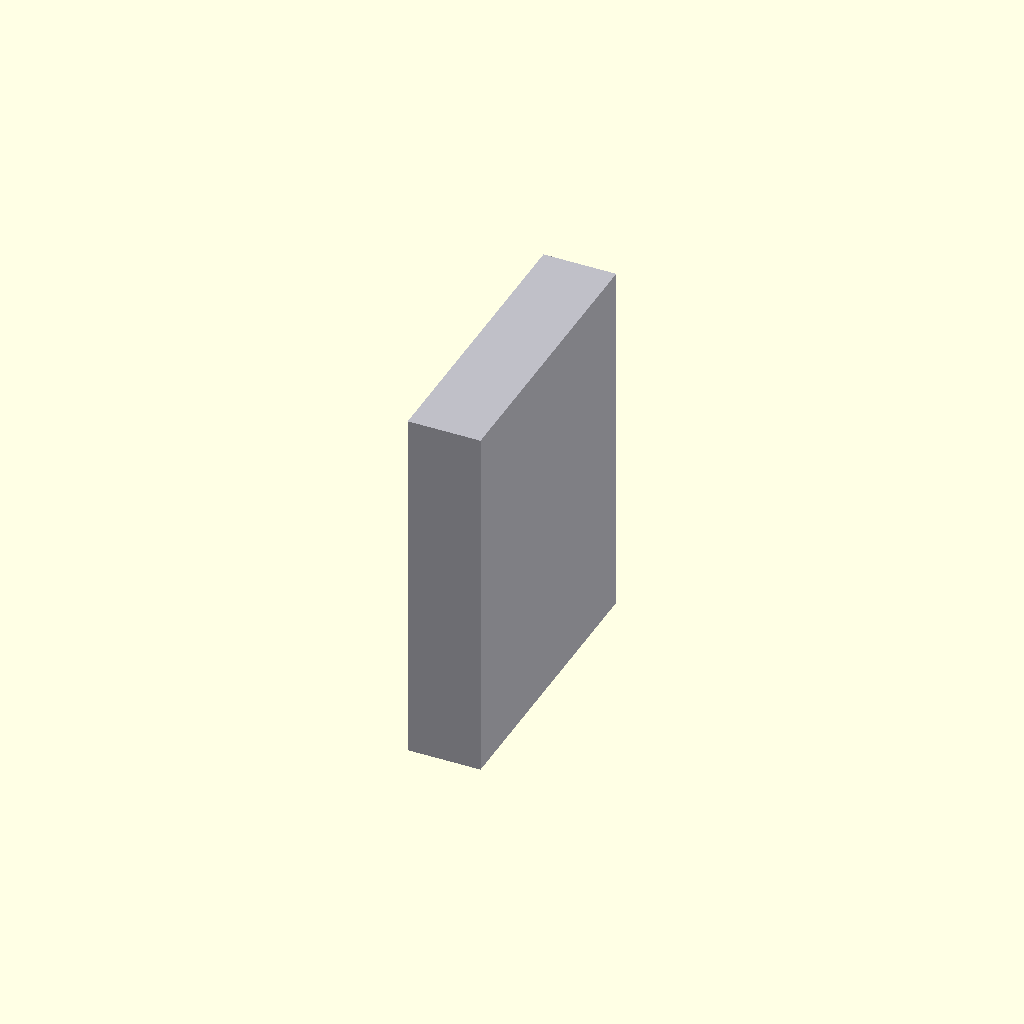
Cell 1 — every parameter at its default value.
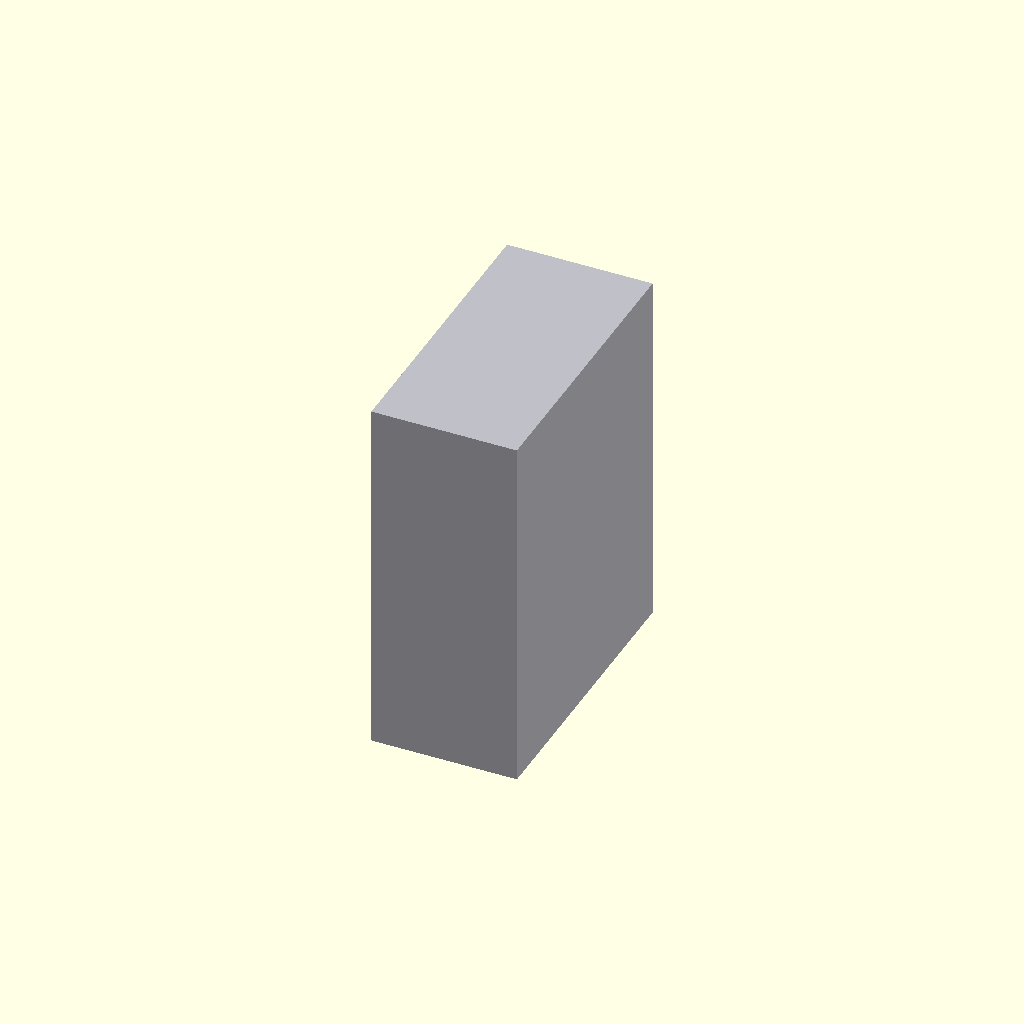
Cell 2 — w set to 40, the other parameters unchanged.
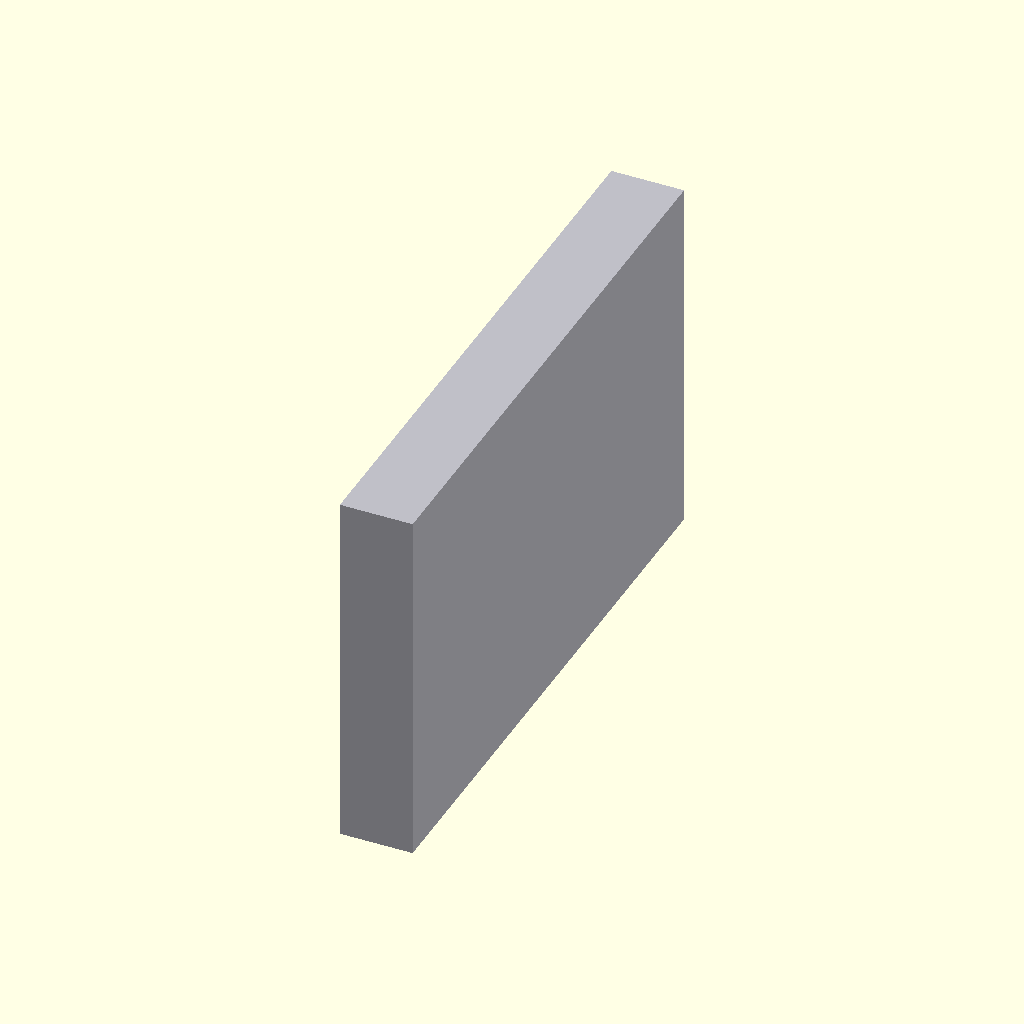
Cell 3: the same model with h = 160.
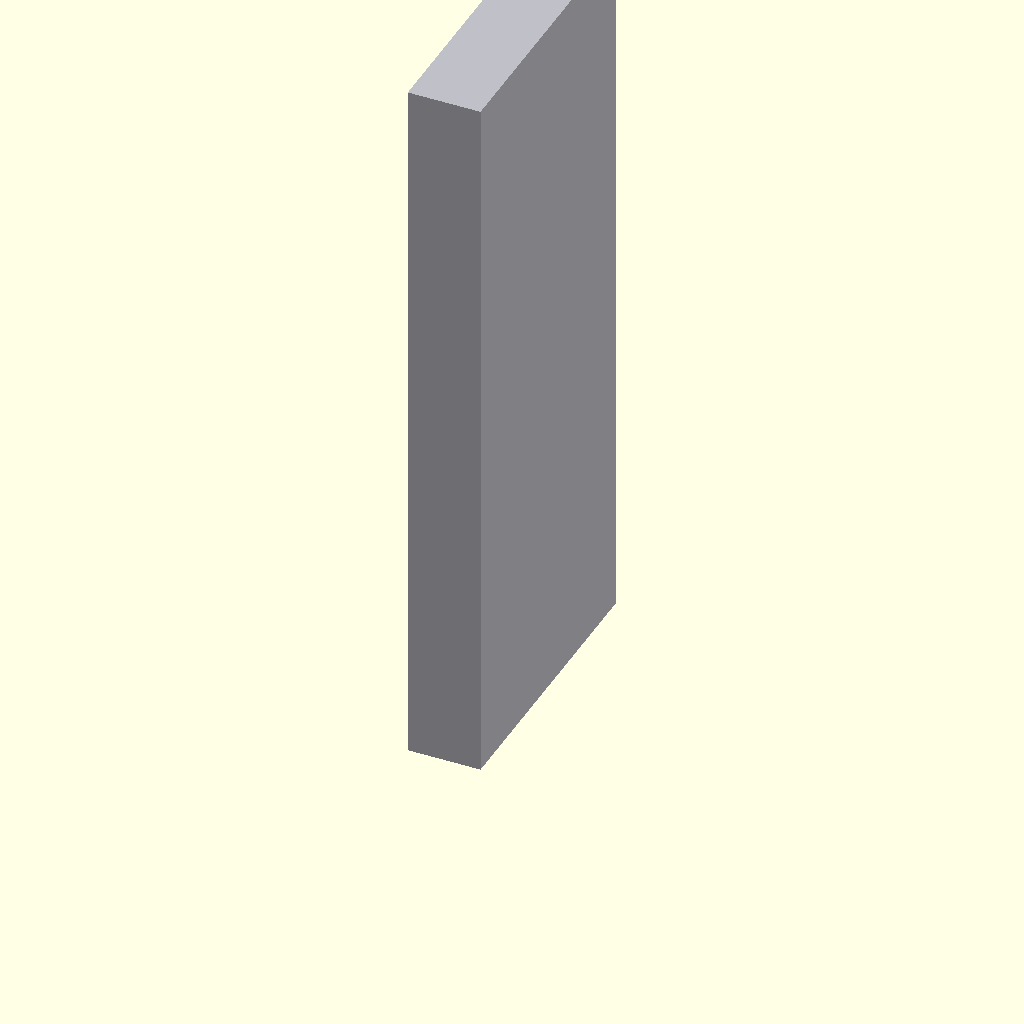
Cell 4: the same model with len = 200.
One fixed orthographic camera (rotation 55°, 0°, 25°; colour scheme Cornfield) for every cell.
OpenSCAD source file additional_study/matched_effort/results/direct_repair/scad/extrusion__E2080.scad:
$fn = 64;

// 20x80 aluminium extrusion profile (simplified as a solid rectangular prism)
// Cross-section: 20.0mm x 80.0mm
// Length: 100mm

w = 20.0;
h = 80.0;
len = 100.0;

color([0.75, 0.75, 0.78])
translate([-w/2, -h/2, 0])
cube([w, h, len], center=false);
Parameter table extracted from the source (name, type, default, range or options):
w: number, default 20
h: number, default 80
len: number, default 100
